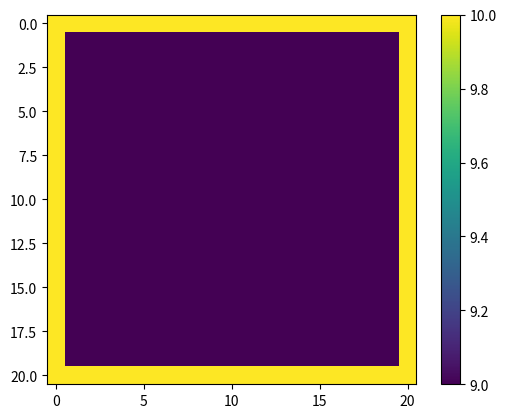

This chart was generated by the following Python code:
# %% Imports
import numpy as np
import matplotlib.pyplot as plt
from matplotlib import animation

# %% Global variables

L = 10

# The grid spacing is L/n
delta_x = 0.5
delta_y = delta_x

# The grid is n+1 points along x and y, including boundary points 0 and n
n = int(L/delta_x)

# The number of iterations
nsteps = 1500

# Initialize the grid to 0
v = 10 * 0.9 * np.ones((n+1, n+1))
vnew = np.zeros((n+1, n+1))
v_exact = 10 * np.ones((n+1, n+1)) 

# %% Set the boundary conditions
v[0,:] = 10
v[n,:] = 10
v[:,0] = 10
v[:,n] = 10
#v[n//2, n//2] = 4

# %% Create the plot
fig = plt.figure()
ax = fig.add_subplot(111)
im = ax.imshow(v, cmap=None, interpolation='nearest')
fig.colorbar(im)

# checker=1: no checkboard, checker=2: checkerboard (note: n should be even)
checker = 2

# perform one step of relaxation
def relax(n, v, checker):
    for check in range(0,checker):
        for x in range(1,n):
            for y in range(1,n):
                if (x*(n+1) + y) % checker == check:
                    v[x,y] = (v[x-1][y] + v[x+1][y] + v[x][y-1] + v[x][y+1])*0.25 #+ 2*np.pi*1

def update(step):
    global n, v, checker

    # FuncAnimation calls update several times with step=0,
    # so we needs to skip the update with step=0 to get
    # the correct number of steps 
    if step > 0:
        relax(n, v, checker)

    # get the max error
    
    err = np.max(np.abs(v - v_exact)/v_exact)
    #err = np.abs(v[5, 5] - v_exact[5, 5])/v_exact[5, 5]
    p = True if err < 0.01 else None
    print(f'Error at step {step}: {err:.3f} {p}')

    im.set_array(v)
    return im,

# we generate nsteps+1 frames, because frame=0 is skipped (see above)
anim = animation.FuncAnimation(fig, update, frames=nsteps+1, interval=200, blit=True, repeat=False)
plt.show()